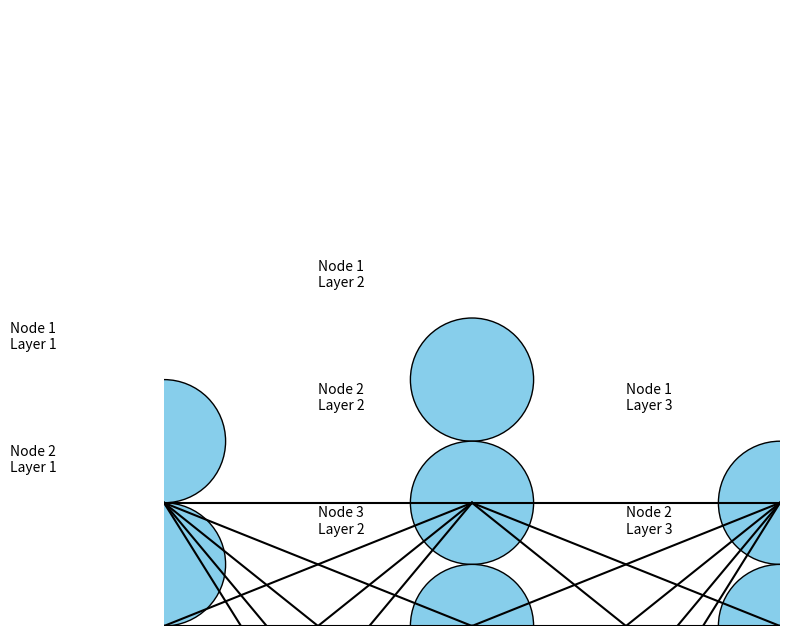

This figure's Python source:
import matplotlib.pyplot as plt
import matplotlib.patches as patches

def draw_neural_network(ax, layer_sizes):
    v_spacing = 0.2
    h_spacing = 0.5
    ax.axis('off')

    # Layers
    for i, layer_size in enumerate(layer_sizes):
        layer_top = v_spacing * (layer_size - 1) / 2.0
        for j in range(layer_size):
            circle = patches.Circle((i * h_spacing, layer_top - j * v_spacing), radius=0.1, color='skyblue', ec='black')
            ax.add_patch(circle)
            ax.annotate(f'Node {j + 1}\nLayer {i + 1}', (i * h_spacing, layer_top - j * v_spacing), xytext=(i * h_spacing - 0.25, layer_top - j * v_spacing + 0.15))

    # Connections
    for i in range(len(layer_sizes) - 1):
        for j in range(layer_sizes[i]):
            for k in range(layer_sizes[i + 1]):
                line = plt.Line2D([i * h_spacing, (i + 1) * h_spacing], [layer_top - j * v_spacing, layer_top - k * v_spacing], c='black')
                ax.add_line(line)

# Example: a neural network with 3 layers (input, hidden, output)
layer_sizes = [4, 5, 3]

fig = plt.figure(figsize=(12, 8))
ax = fig.add_subplot(111, aspect='equal')

draw_neural_network(ax, layer_sizes)
plt.show()
